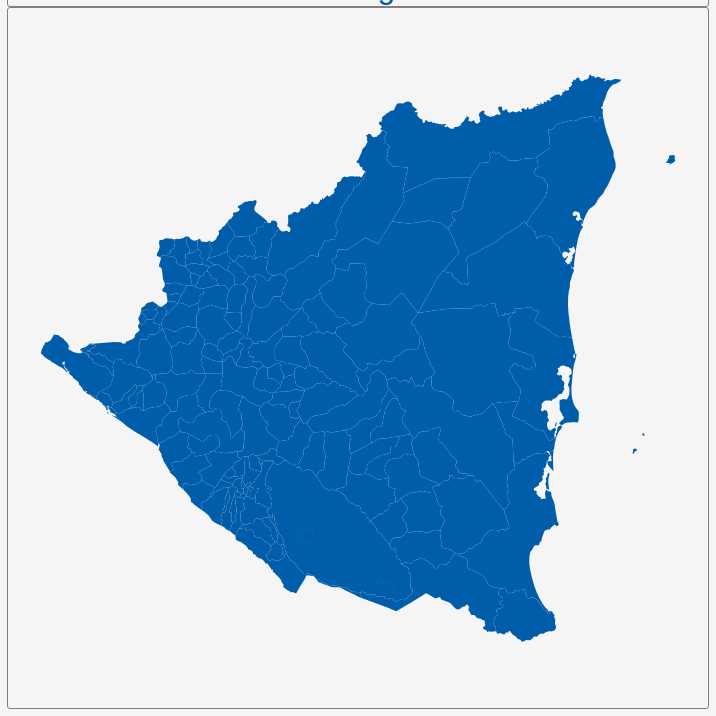
D3 v3 page, settled after 360 driven frames (6 s of simulated time); the page loaded 1 data file(s).


        var dim = 700;
        const center = {
            "lng": -85.2129,
            "lat": 12.8768
        };
        var scale = 8148;

        var title = document.getElementById('title');
        title.style.width = dim;
        title.style.marginLeft = "calc(50% - " + (dim / 2) + "px)";
        var map = document.getElementById('map')
        map.style.width = dim;
        map.style.marginLeft = "calc(50% - " + (dim / 2) + "px)";

        var tooltip = d3
            .select("#map")
            .append("div")
            .attr("class", "tooltip")
            .attr("opacity", 0);
        var width = dim,
            height = dim;

        var svg = d3.select("#map")
            .append("svg")
            .attr("width", width)
            .attr("height", height);

        scale = scale * .9;// to give 5% padding on each side
        var projection = d3.geo.mercator()
            .center([center.lng, center.lat])
            .scale(scale)
            .translate([width / 2, height / 2]);
        var geoPath = d3.geo.path()
            .projection(projection);

        var g = svg.append("g");
        d3.json("geosource.json", function (json) {
            g.selectAll("path")
                .data(json.features)
                .enter()
                .append("path")
                .attr("d", geoPath)
                .attr("class", "polygon")
                .on("mouseover", mouseover)
                .on("mouseout", mouseout)
                .on("mousemove", mousemove);

            svg.call(d3.behavior.zoom().on("zoom", () => {
                g.attr("transform", "translate(" + d3.event.translate.join(",") + ")scale(" + d3.event.scale + ")");
            }));
        });
        function mouseover(d) {
            d3.select(this).attr("class", "hover");
            tooltip.style("opacity", 0.9);
            tooltip.html((d.properties.NAME_2 && "<b>" + d.properties.NAME_2 + "</b><br>" || '') +
                (d.properties.ENGTYPE_2 && d.properties.ENGTYPE_2 + "<br>" || '') +
                (d.properties.NAME_1 && d.properties.NAME_1));
        }
        function mouseout(d) {
            d3.select(this).attr("class", "polygon");
            tooltip.style("opacity", 0);
        }
        function mousemove(d) {
            tooltip.style({
                left: function () {
                    if (d3.event.pageX > 800) {
                        return d3.event.pageX - 180 + "px";
                    } else {
                        return d3.event.pageX + 23 + "px";
                    }
                },
                top: d3.event.pageY - 20 + "px",
            });
        }
    

### data: geosource.json
{
 "type": "FeatureCollection",
 "features": [
  {
   "type": "Feature",
   "geometry": {
    "type": "Polygon",
    "coordinates": "[... 1 items]"
   },
   "properties": {
    "GID_0": "NIC",
    "NAME_0": "Nicaragua",
    "GID_1": "NIC.1_1",
    "NAME_1": "Atlántico Norte",
    "NL_NAME_1": "",
    "GID_2": "NIC.1.1_1",
    "NAME_2": "Bonanza",
    "VARNAME_2": "",
    "NL_NAME_2": "",
    "TYPE_2": "Municipio",
    "ENGTYPE_2": "Municipality",
    "CC_2": "",
    "HASC_2": "NI.AN.BO"
   }
  },
  {
   "type": "Feature",
   "geometry": {
    "type": "Polygon",
    "coordinates": "[... 1 items]"
   },
   "properties": {
    "GID_0": "NIC",
    "NAME_0": "Nicaragua",
    "GID_1": "NIC.1_1",
    "NAME_1": "Atlántico Norte",
    "NL_NAME_1": "",
    "GID_2": "NIC.1.2_1",
    "NAME_2": "Prinzapolka",
    "VARNAME_2": "",
    "NL_NAME_2": "",
    "TYPE_2": "Municipio",
    "ENGTYPE_2": "Municipality",
    "CC_2": "",
    "HASC_2": "NI.AN.PR"
   }
  },
  {
   "type": "Feature",
   "geometry": {
    "type": "MultiPolygon",
    "coordinates": "[... 2 items]"
   },
   "properties": {
    "GID_0": "NIC",
    "NAME_0": "Nicaragua",
    "GID_1": "NIC.1_1",
    "NAME_1": "Atlántico Norte",
    "NL_NAME_1": "",
    "GID_2": "NIC.1.3_1",
    "NAME_2": "Puerto Cabezas",
    "VARNAME_2": "",
    "NL_NAME_2": "",
    "TYPE_2": "Municipio",
    "ENGTYPE_2": "Municipality",
    "CC_2": "",
    "HASC_2": "NI.AN.PC"
   }
  },
  {
   "type": "Feature",
   "geometry": {
    "type": "Polygon",
    "coordinates": "[... 1 items]"
   },
   "properties": {
    "GID_0": "NIC",
    "NAME_0": "Nicaragua",
    "GID_1": "NIC.1_1",
    "NAME_1": "Atlántico Norte",
    "NL_NAME_1": "",
    "GID_2": "NIC.1.4_1",
    "NAME_2": "Rosita",
    "VARNAME_2": "",
    "NL_NAME_2": "",
    "TYPE_2": "Municipio",
    "ENGTYPE_2": "Municipality",
    "CC_2": "",
    "HASC_2": "NI.AN.RO"
   }
  },
  {
   "type": "Feature",
   "geometry": {
    "type": "Polygon",
    "coordinates": "[... 1 items]"
   },
   "properties": {
    "GID_0": "NIC",
    "NAME_0": "Nicaragua",
    "GID_1": "NIC.1_1",
    "NAME_1": "Atlántico Norte",
    "NL_NAME_1": "",
    "GID_2": "NIC.1.5_1",
    "NAME_2": "Siuna",
    "VARNAME_2": "",
    "NL_NAME_2": "",
    "TYPE_2": "Municipio",
    "ENGTYPE_2": "Municipality",
    "CC_2": "",
    "HASC_2": "NI.AN.SI"
   }
  },
  {
   "type": "Feature",
   "geometry": {
    "type": "Polygon",
    "coordinates": "[... 1 items]"
   },
   "properties": {
    "GID_0": "NIC",
    "NAME_0": "Nicaragua",
    "GID_1": "NIC.1_1",
    "NAME_1": "Atlántico Norte",
    "NL_NAME_1": "",
    "GID_2": "NIC.1.6_1",
    "NAME_2": "Waslala",
    "VARNAME_2": "",
    "NL_NAME_2": "",
    "TYPE_2": "Municipio",
    "ENGTYPE_2": "Municipality",
    "CC_2": "",
    "HASC_2": "NI.AN.WL"
   }
  },
  {
   "type": "Feature",
   "geometry": {
    "type": "Polygon",
    "coordinates": "[... 1 items]"
   },
   "properties": {
    "GID_0": "NIC",
    "NAME_0": "Nicaragua",
    "GID_1": "NIC.1_1",
    "NAME_1": "Atlántico Norte",
    "NL_NAME_1": "",
    "GID_2": "NIC.1.7_1",
    "NAME_2": "Waspán",
    "VARNAME_2": "Waspam",
    "NL_NAME_2": "",
    "TYPE_2": "Municipio",
    "ENGTYPE_2": "Municipality",
    "CC_2": "",
    "HASC_2": "NI.AN.WP"
   }
  },
  {
   "type": "Feature",
   "geometry": {
    "type": "MultiPolygon",
    "coordinates": "[... 3 items]"
   },
   "properties": {
    "GID_0": "NIC",
    "NAME_0": "Nicaragua",
    "GID_1": "NIC.2_1",
    "NAME_1": "Atlántico Sur",
    "NL_NAME_1": "",
    "GID_2": "NIC.2.1_1",
    "NAME_2": "Bluefields",
    "VARNAME_2": "",
    "NL_NAME_2": "",
    "TYPE_2": "Municipio",
    "ENGTYPE_2": "Municipality",
    "CC_2": "",
    "HASC_2": "NI.AS.BL"
   }
  },
  "... 131 more items"
 ]
}